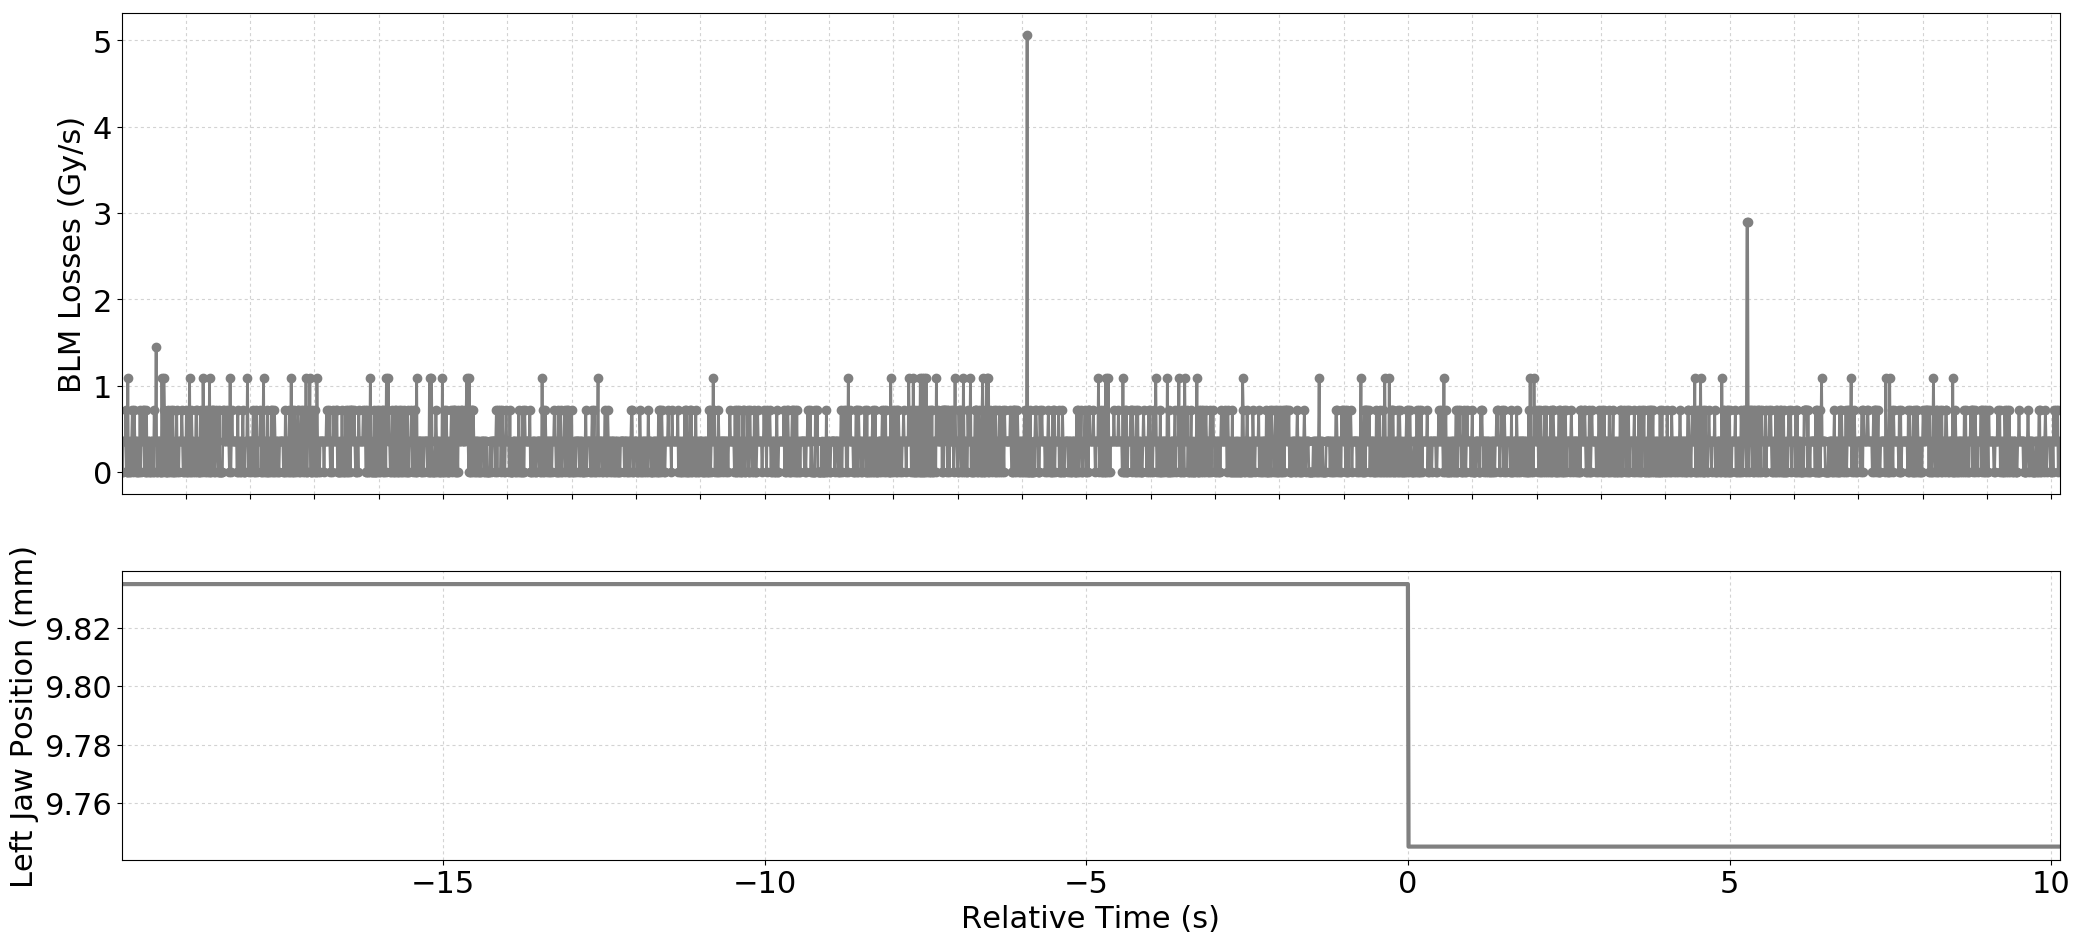

Values plotted in this chart, from the file beside it:
Timestamp, position, BLMTI.04L6.B2I11_TCSP.A4L6.B2
1493560470790, 9.835, 0.0
1493560470800, 9.835, 0.0
1493560470810, 9.835, 3.6200000000000004e-07
1493560470820, 9.835, 3.6200000000000004e-07
1493560470830, 9.835, 3.6200000000000004e-07
1493560470840, 9.835, 3.6200000000000004e-07
1493560470850, 9.835, 7.240000000000001e-07
1493560470860, 9.835, 0.0
1493560470870, 9.835, 0.0
1493560470880, 9.835, 1.0859999999999999e-06
1493560470890, 9.835, 0.0
1493560470900, 9.835, 3.6200000000000004e-07
1493560470910, 9.835, 0.0
1493560470920, 9.835, 0.0
1493560470930, 9.835, 3.6200000000000004e-07
1493560470940, 9.835, 3.6200000000000004e-07
1493560470950, 9.835, 7.240000000000001e-07
1493560470960, 9.835, 0.0
1493560470970, 9.835, 3.6200000000000004e-07
1493560470980, 9.835, 7.240000000000001e-07
1493560470990, 9.835, 3.6200000000000004e-07
1493560471000, 9.835, 0.0
1493560471010, 9.835, 3.6200000000000004e-07
1493560471020, 9.835, 0.0
1493560471030, 9.835, 3.6200000000000004e-07
1493560471040, 9.835, 0.0
1493560471050, 9.835, 3.6200000000000004e-07
1493560471060, 9.835, 0.0
1493560471070, 9.835, 7.240000000000001e-07
1493560471080, 9.835, 0.0
1493560471090, 9.835, 3.6200000000000004e-07
1493560471100, 9.835, 3.6200000000000004e-07
1493560471110, 9.835, 3.6200000000000004e-07
1493560471120, 9.835, 7.240000000000001e-07
1493560471130, 9.835, 7.240000000000001e-07
1493560471140, 9.835, 0.0
1493560471150, 9.835, 3.6200000000000004e-07
1493560471160, 9.835, 0.0
1493560471170, 9.835, 7.240000000000001e-07
1493560471180, 9.835, 0.0
1493560471190, 9.835, 3.6200000000000004e-07
1493560471200, 9.835, 3.6200000000000004e-07
1493560471210, 9.835, 0.0
1493560471220, 9.835, 0.0
1493560471230, 9.835, 3.6200000000000004e-07
1493560471240, 9.835, 0.0
1493560471250, 9.835, 3.6200000000000004e-07
1493560471260, 9.835, 3.6200000000000004e-07
1493560471270, 9.835, 0.0
1493560471280, 9.835, 0.0
1493560471290, 9.835, 7.240000000000001e-07
1493560471300, 9.835, 3.6200000000000004e-07
1493560471310, 9.835, 3.6200000000000004e-07
1493560471320, 9.835, 1.4480000000000002e-06
1493560471330, 9.835, 0.0
1493560471340, 9.835, 0.0
1493560471350, 9.835, 3.6200000000000004e-07
1493560471360, 9.835, 3.6200000000000004e-07
1493560471370, 9.835, 3.6200000000000004e-07
1493560471380, 9.835, 0.0
... 2,950 more rows
